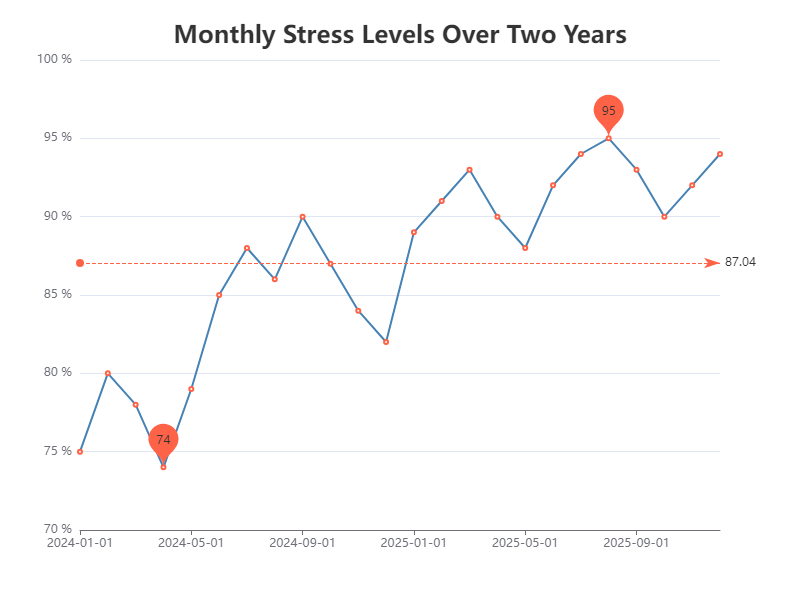

Source data for this figure (header and first rows):
Date, Stress Levels
2024-01-01, 75
2024-02-01, 80
2024-03-01, 78
2024-04-01, 74
2024-05-01, 79
2024-06-01, 85
2024-07-01, 88
2024-08-01, 86
2024-09-01, 90
2024-10-01, 87
2024-11-01, 84
2024-12-01, 82
2025-01-01, 89
2025-02-01, 91
2025-03-01, 93
2025-04-01, 90
2025-05-01, 88
2025-06-01, 92
2025-07-01, 94
2025-08-01, 95
2025-09-01, 93
2025-10-01, 90
2025-11-01, 92
2025-12-01, 94
